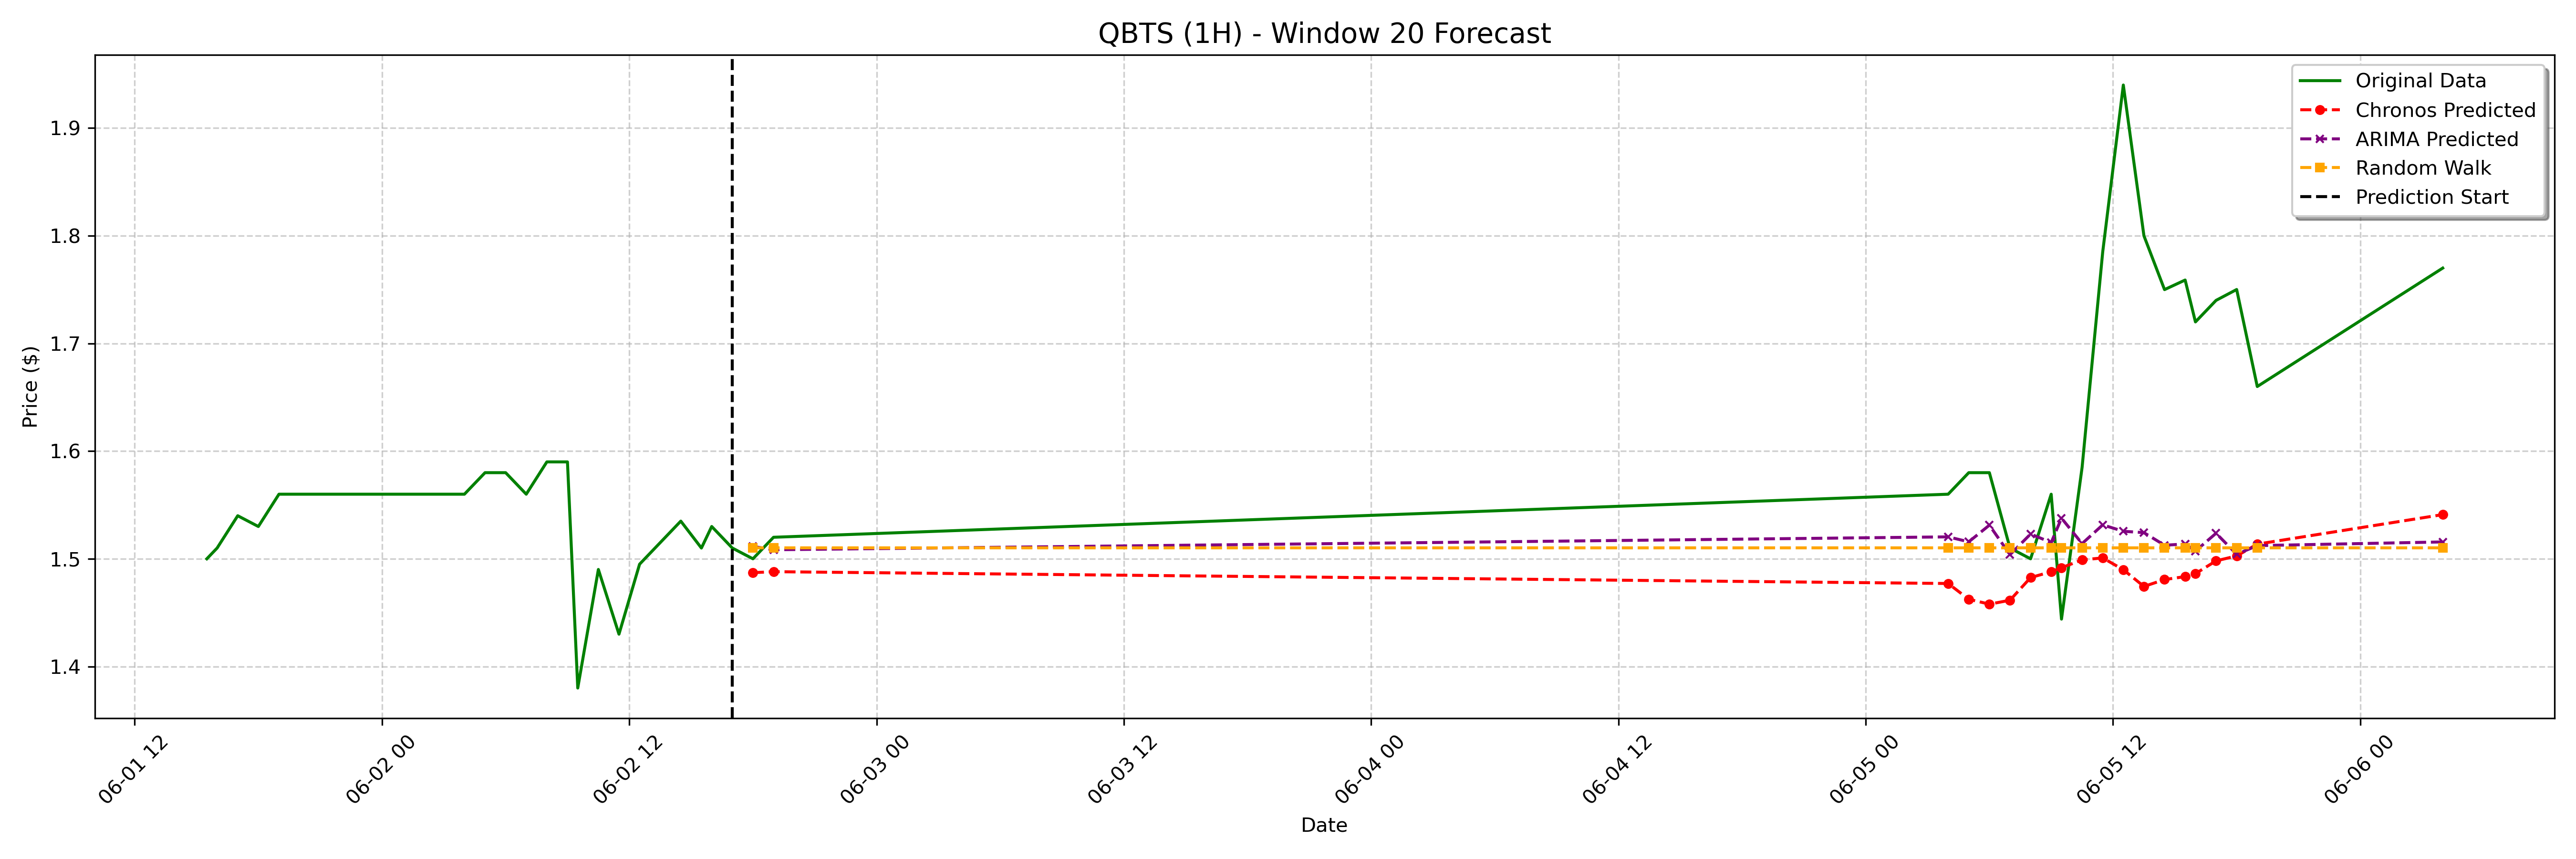

Source data for this figure (header and first rows):
date, actual, chronos_forecast, arima_forecast, random_walk_forecast
2023-06-02 18:00:00-04:00, 1.5, 1.487, 1.511, 1.51
2023-06-02 19:00:00-04:00, 1.52, 1.488, 1.508, 1.51
2023-06-05 04:00:00-04:00, 1.56, 1.477, 1.52, 1.51
2023-06-05 05:00:00-04:00, 1.58, 1.462, 1.516, 1.51
2023-06-05 06:00:00-04:00, 1.58, 1.458, 1.531, 1.51
2023-06-05 07:00:00-04:00, 1.51, 1.462, 1.504, 1.51
2023-06-05 08:00:00-04:00, 1.5, 1.483, 1.523, 1.51
2023-06-05 09:00:00-04:00, 1.56, 1.488, 1.515, 1.51
2023-06-05 09:30:00-04:00, 1.444, 1.492, 1.538, 1.51
2023-06-05 10:30:00-04:00, 1.585, 1.499, 1.514, 1.51
2023-06-05 11:30:00-04:00, 1.785, 1.501, 1.531, 1.51
2023-06-05 12:30:00-04:00, 1.94, 1.49, 1.526, 1.51
2023-06-05 13:30:00-04:00, 1.8, 1.474, 1.524, 1.51
2023-06-05 14:30:00-04:00, 1.75, 1.481, 1.513, 1.51
2023-06-05 15:30:00-04:00, 1.759, 1.483, 1.514, 1.51
2023-06-05 16:00:00-04:00, 1.72, 1.486, 1.507, 1.51
2023-06-05 17:00:00-04:00, 1.74, 1.498, 1.524, 1.51
2023-06-05 18:00:00-04:00, 1.75, 1.503, 1.504, 1.51
2023-06-05 19:00:00-04:00, 1.66, 1.514, 1.512, 1.51
2023-06-06 04:00:00-04:00, 1.77, 1.541, 1.516, 1.51
